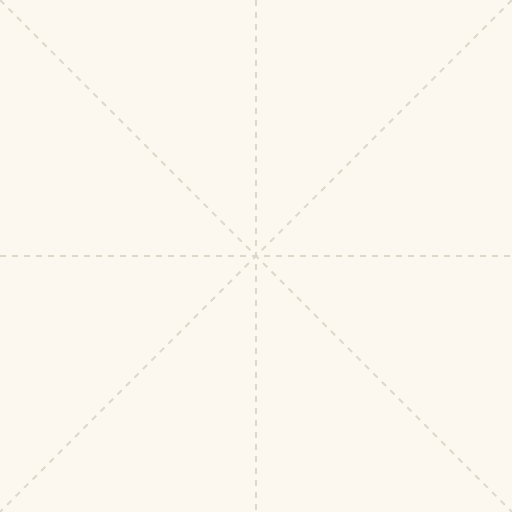
t = 0.00 s
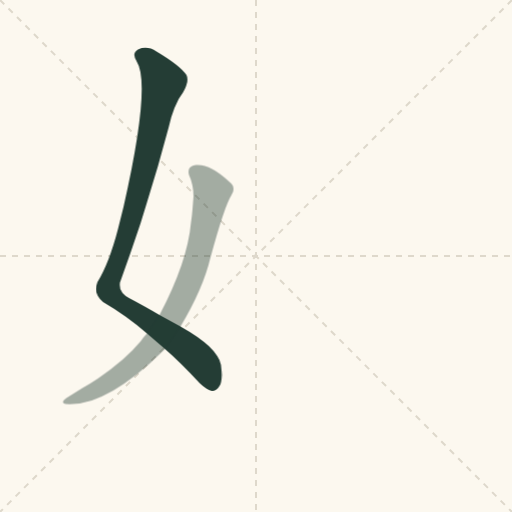
t = 0.47 s
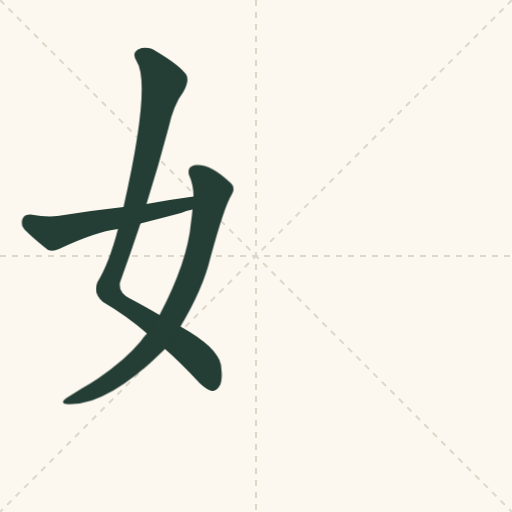
t = 0.94 s
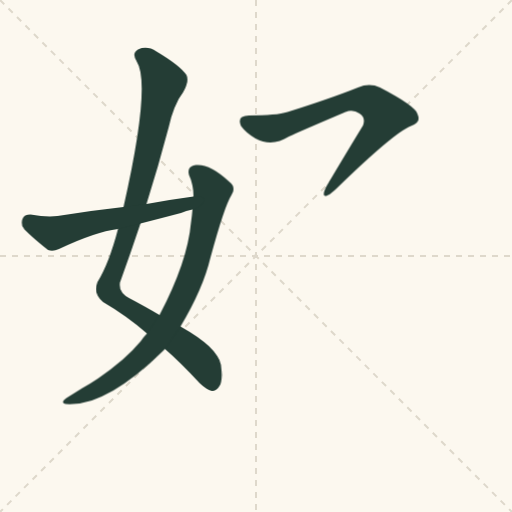
t = 1.37 s
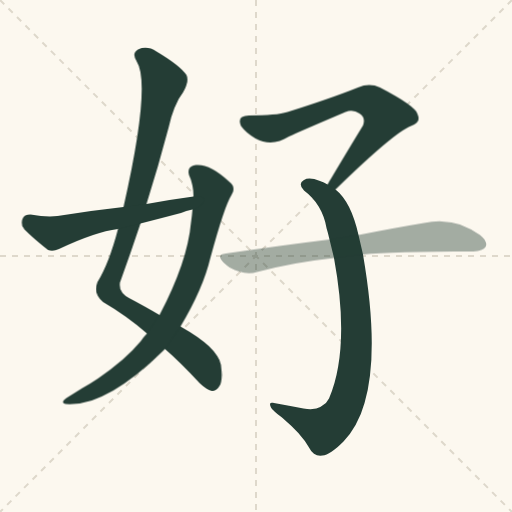
t = 1.87 s
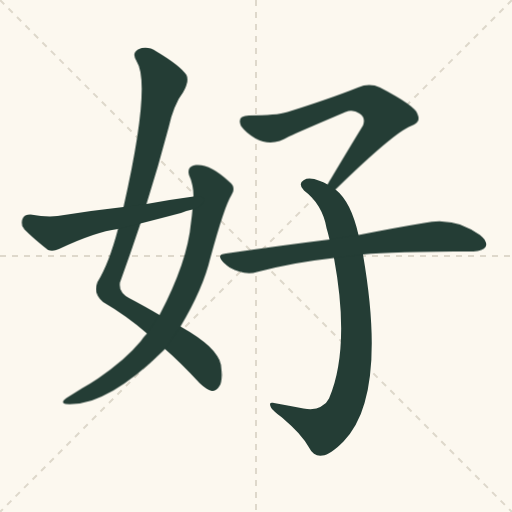
t = 2.37 s

The animated SVG that drew these frames (rendered in a browser with its animation timeline set to each time). Animation: 6 CSS @keyframes rules; one cycle of 2.80 s, repeats indefinitely.

<svg xmlns="http://www.w3.org/2000/svg" viewBox="0 0 1024 1024"><title>好 stroke-order loop</title><desc>Numbered sequence in the accompanying guide. Hanzi Writer 2.0.1 / Make Me a Hanzi, Arphic Public License.</desc><style>.s0{animation:show0 2.8s infinite}@keyframes show0{0%,4%{opacity:0}6%,90%{opacity:1}100%{opacity:0}}.s1{animation:show1 2.8s infinite}@keyframes show1{0%,16%{opacity:0}19%,90%{opacity:1}100%{opacity:0}}.s2{animation:show2 2.8s infinite}@keyframes show2{0%,29%{opacity:0}31%,90%{opacity:1}100%{opacity:0}}.s3{animation:show3 2.8s infinite}@keyframes show3{0%,41%{opacity:0}44%,90%{opacity:1}100%{opacity:0}}.s4{animation:show4 2.8s infinite}@keyframes show4{0%,54%{opacity:0}56%,90%{opacity:1}100%{opacity:0}}.s5{animation:show5 2.8s infinite}@keyframes show5{0%,66%{opacity:0}69%,90%{opacity:1}100%{opacity:0}}@media(prefers-reduced-motion:reduce){.stroke{animation:none}}</style><rect width="1024" height="1024" fill="#fcf8ef"/><path d="M512 0V1024M0 512H1024M0 0L1024 1024M1024 0L0 1024" stroke="#ded8cb" stroke-width="4" stroke-dasharray="12 12"/><g transform="translate(0,900) scale(1,-1)"><path class="stroke s0" d="M 330 202 Q 361 175 399 134 Q 415 119 424 118 Q 433 118 439 128 Q 446 138 442 170 Q 435 206 361 247 L 319 270 Q 292 286 258 304 Q 237 314 240 335 Q 261 393 281 453 L 293 492 Q 317 568 337 644 Q 347 690 366 715 Q 379 737 373 750 Q 360 769 313 797 Q 294 810 276 801 Q 263 794 273 778 Q 303 733 247 486 L 236 442 Q 218 373 195 336 Q 185 314 206 296 Q 254 268 294 233 L 330 202 Z" fill="#243d35"/><path class="stroke s1" d="M 294 233 Q 287 226 281 217 Q 250 180 196 143 Q 183 134 165 124 Q 149 114 133 104 Q 120 95 131 92 Q 212 86 327 199 Q 328 200 330 202 L 361 247 Q 406 322 421 385 Q 449 488 463 510 Q 473 526 458 537 Q 416 576 387 569 Q 374 565 378 550 Q 387 531 387 507 L 385 481 Q 384 469 382 455 Q 375 376 319 270 L 294 233 Z" fill="#243d35"/><path class="stroke s2" d="M 387 507 Q 341 501 293 492 L 247 486 Q 183 479 115 468 Q 94 465 61 471 Q 48 471 45 462 Q 41 450 49 441 Q 68 422 96 400 Q 106 396 118 402 Q 190 436 236 442 L 281 453 Q 320 463 362 474 Q 372 478 385 481 C 414 489 417 511 387 507 Z" fill="#243d35"/><path class="stroke s3" d="M 671 521 Q 788 635 822 648 Q 843 655 835 672 Q 831 688 760 725 Q 739 735 716 725 Q 661 703 575 676 Q 553 669 498 669 Q 473 669 482 648 Q 491 635 511 623 Q 544 605 578 627 Q 597 636 691 676 Q 706 682 719 673 Q 732 664 726 649 Q 693 595 655 531 C 640 505 649 500 671 521 Z" fill="#243d35"/><path class="stroke s4" d="M 717 430 Q 702 497 671 521 L 655 531 Q 648 535 640 538 Q 618 547 608 540 Q 595 533 608 519 Q 645 491 653 444 Q 656 434 659 421 L 668 384 Q 701 204 658 103 Q 643 76 607 83 Q 576 89 548 94 Q 536 97 542 85 Q 546 78 564 65 Q 604 31 618 5 Q 628 -14 645 -11 Q 660 -10 687 17 Q 775 107 726 391 L 717 430 Z" fill="#243d35"/><path class="stroke s5" d="M 726 391 Q 783 397 947 397 Q 966 398 971 406 Q 977 416 960 430 Q 909 467 848 454 Q 793 445 717 430 L 659 421 Q 562 409 452 393 Q 431 392 447 375 Q 460 362 478 357 Q 497 351 514 356 Q 586 375 668 384 L 726 391 Z" fill="#243d35"/></g></svg>
